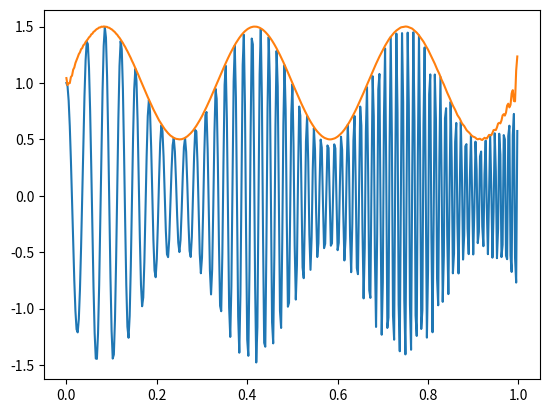

Source code (Python):
import numpy as np
import matplotlib.pyplot as plt
from scipy.signal import hilbert, chirp

duration = 1.0
fs = 400.0
samples = int(fs*duration)
t = np.arange(samples) / fs

signal = chirp(t, 20.0, t[-1], 100.0)
signal *= (1.0 + 0.5 * np.sin(2.0*np.pi*3.0*t))

analytic_signal = hilbert(signal)
amplitude_envelope = np.abs(analytic_signal)

plt.plot(t, signal, label='signal')
plt.plot(t, amplitude_envelope, label='envelope')
plt.show()